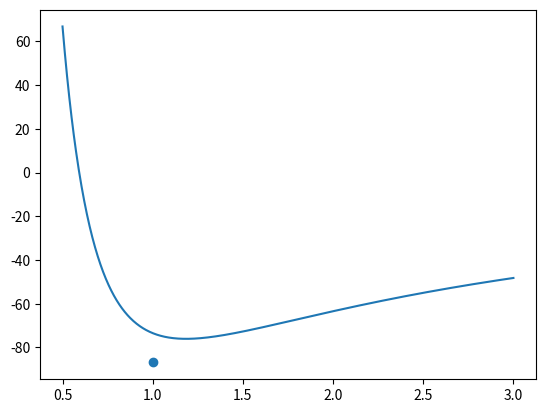

The script that saved this image:
import numpy as np
import math
import matplotlib.pyplot as plt

# --- constants ---
#elementry charge squared
e2=14.4#eV Angstroms
#bohr radius
r0=0.53917#Angstroms
#charge on the nuclius is emelentry charge units
Z=2
#reduced plancs constant
hbar=6.5821220*10**(-16)#eV
#mass of electorn
me=9.11*10**(-31)#kg

#plot the expected curve when single basis state is used
kappas=np.linspace(0.5,3,1000)
def test_E0(kappa):
	return (e2/r0)*(4/(kappa**2)-27/(4*kappa))

#the ijm value associated with each n value
jkms=np.array([[0,0,0]])

#the dimension of the vector space created by the phi_n vectors
dim=np.shape(jkms)[0]

#generator function of element of N given JKM
def fN(J,K,M,ootl):
	if M==-2:
		return 0
	elif K%2 ==0:
		return 2*np.pi**2 * math.factorial(J+K+M+5) * ootl**(J+K+M+6) * (1/(M+2)) * (1/(K+1) - 1/(K+3) - 1/(K+M+3) + (1/(K+M+5)))
	else:
		return 0

#same for C
def fC(J, K, M, ootl):
	if M==-2:
		return 0
	elif K%2==0:
		return -Z*e2 * 8*np.pi**2 * math.factorial(J+K+M+4) * ootl**(J+K+M+5) * (1/(M+2)) * (1/(1+K)-1/(K+M+3))
	else:
		return 0

#same for W
def fW(J,K,M, ootl):
	return e2*fN(J,K,M-1,ootl)

#same for T
def fT(j,j_prime,k,k_prime,m,m_prime,J,K,M,l,ootl):
	return (hbar**2)/(2*me) * ( 2 * ((l**2)*fN(J,K,M,ootl) - J*l*fN(J-1,K,M,ootl) + j*j_prime*fN(J-2,K,M,ootl) + k*k_prime*fN(J,K-2,M,ootl) + m* m_prime*fN(J,K,M-2,ootl)) +(1/2)*((-M*l*(fC(J,K,M,ootl)-fC(J,K+2,M-2,ootl))) + (m*j_prime + m_prime*j)*(fC(J-1,K,M,ootl)-fC(J-1,K+2,M-2,ootl)) + (m*k_prime + m_prime*k)*(fC(J+1,K,M-2,ootl)-fC(J-1,K,M,ootl))))

def P(kappa):

	#the N matrix
	N=np.zeros((dim,dim))

	#the H_tilde matrix
	H_tilde=np.zeros((dim,dim))

	#lambda
	l=Z/(kappa*r0)

	#usefull constand 1/2lambda ie 'one over two lambda'
	ootl=kappa*r0/(2*Z)

	
	#calculating elements
	for n in range(dim):
		for n_prime in range(dim):
			j,k,m=jkms[n]
			j_prime,k_prime,m_prime=jkms[n_prime]
			J=j+j_prime
			K=k+k_prime
			M=m+m_prime
			N[n,n_prime]=fN(J,K,M, ootl)
			H_tilde[n,n_prime]=fC(J,K,M, ootl)+fW(J,K,M, ootl)+fT(j,j_prime,k,k_prime,m,m_prime,J,K,M, l,ootl)
			#print(fT(j,j_prime,k,k_prime,m,m_prime,J,K,M,l,ootl))

	#finding the eigen values of N
	N_eigenvalues, N_eigenvectors=np.linalg.eig(N)

	#calculating invs sqrt beta
	invs_sqrt_beta=np.zeros((dim,dim))
	for n in range(dim):
		invs_sqrt_beta[n,n]=1/np.sqrt(N_eigenvalues[n])
	
	#calculating Y
	Y=N_eigenvectors
	print(N)
	print(H_tilde)
	return invs_sqrt_beta@np.transpose(Y)@H_tilde@Y@invs_sqrt_beta
myP=P(1)
print(myP)
E,_=np.linalg.eig(myP)

print(E)
plt.scatter([1],E/2)
plt.plot(kappas,test_E0(kappas))
plt.show()
